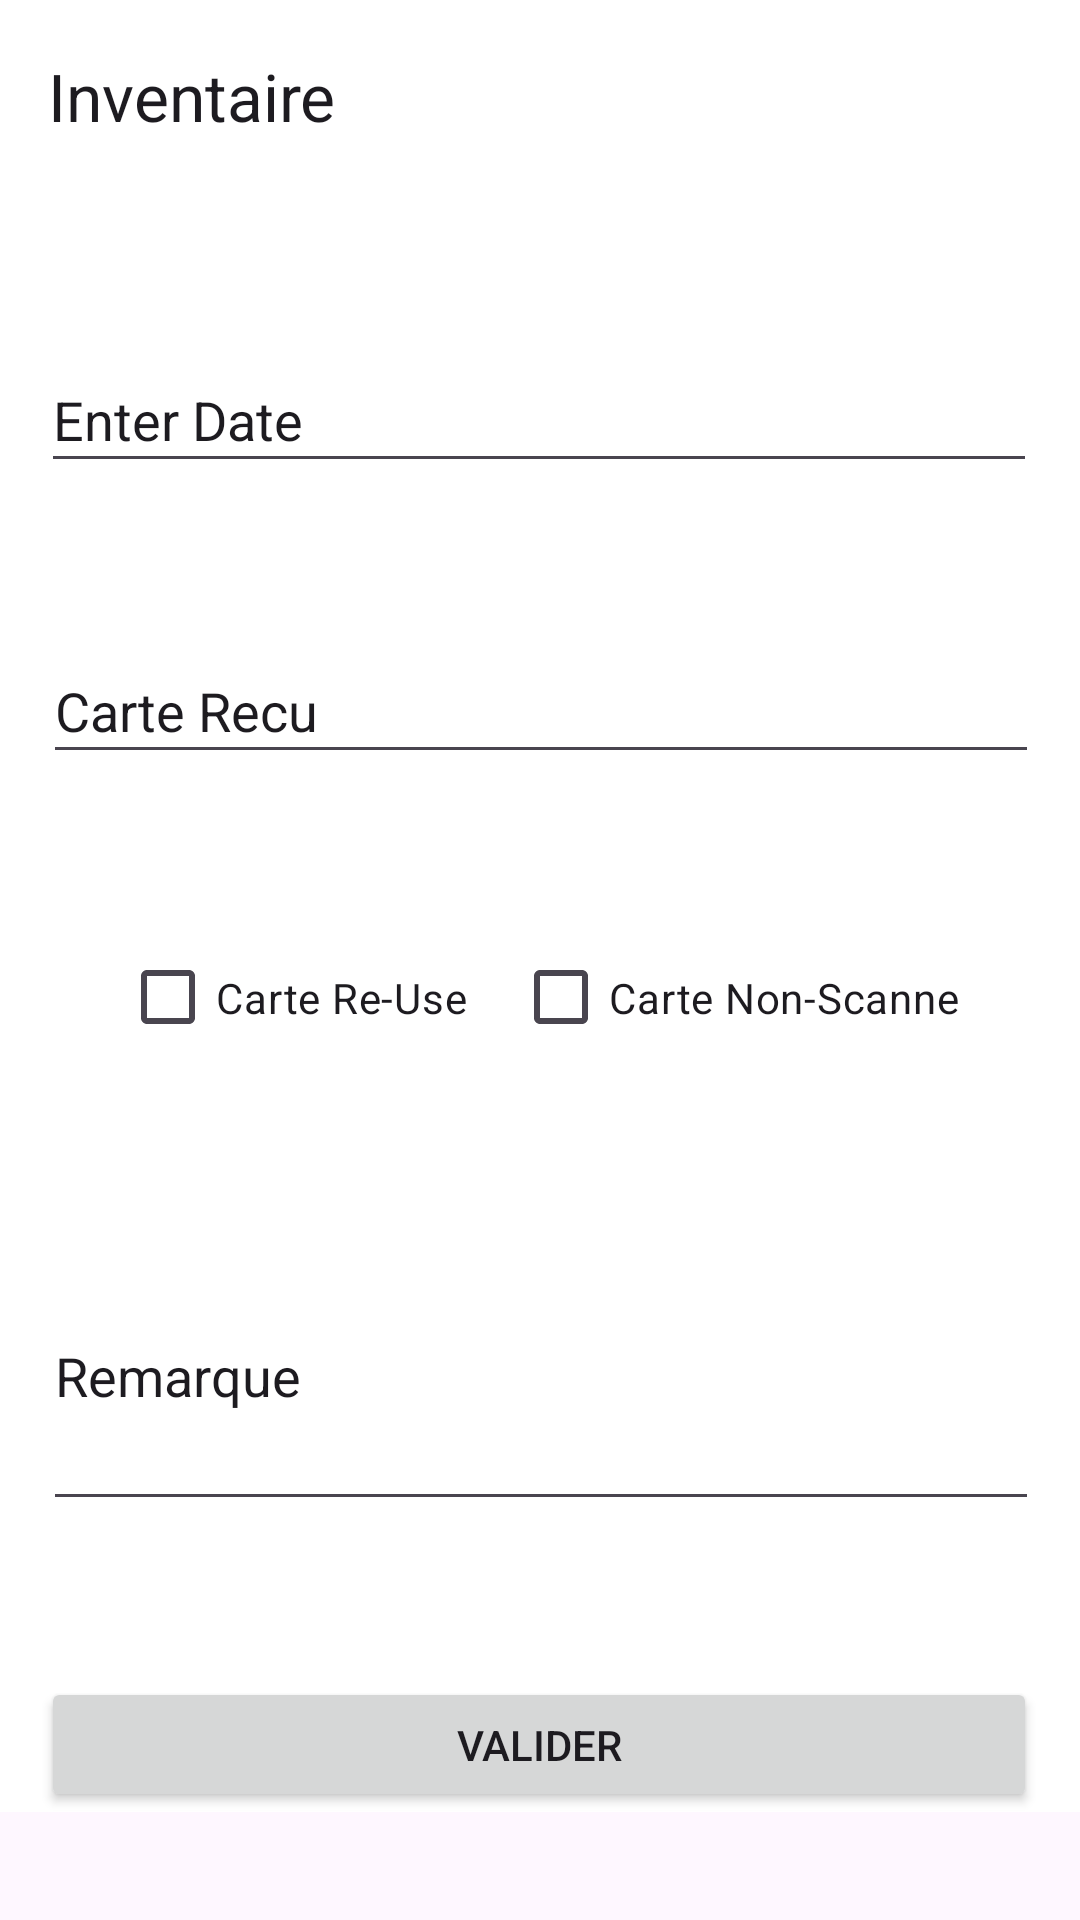

Here is an Android app screen rendered from its layout file. Give the layout XML and the strings, colors and styles it references.
<!-- AndroidManifest.xml: application theme Theme.InventOniApp -->
<!-- res/layout/activity_inventaire.xml -->
<?xml version="1.0" encoding="utf-8"?>
<ScrollView
    xmlns:android="http://schemas.android.com/apk/res/android"
    xmlns:app="http://schemas.android.com/apk/res-auto"
    xmlns:tools="http://schemas.android.com/tools"
    android:layout_width="match_parent"
    android:layout_height="match_parent"
    tools:context=".Inventaire">


    <androidx.constraintlayout.widget.ConstraintLayout android:layout_width="match_parent"
        android:layout_height="match_parent"
        android:background="#FFFFFF">

        <androidx.appcompat.widget.Toolbar
            android:id="@+id/toolbar"
            android:layout_width="0dp"
            android:layout_height="wrap_content"
            android:background="#00008577"
            android:minHeight="?attr/actionBarSize"
            android:theme="?attr/actionBarTheme"
            app:layout_constraintEnd_toEndOf="parent"
            app:layout_constraintStart_toStartOf="parent"
            app:layout_constraintTop_toTopOf="parent"
            app:navigationIcon="@drawable/baseline_arrow_back_24"
            app:title="Inventaire" />

        <EditText
            android:id="@+id/editTextDate"
            android:layout_width="332dp"
            android:layout_height="45dp"
            android:layout_marginTop="52dp"
            android:ems="10"
            android:inputType="date"
            android:text="Enter Date"
            app:layout_constraintEnd_toEndOf="parent"
            app:layout_constraintHorizontal_bias="0.493"
            app:layout_constraintStart_toStartOf="parent"
            app:layout_constraintTop_toBottomOf="@+id/toolbar" />

        <EditText
            android:id="@+id/editTextText"
            android:layout_width="332dp"
            android:layout_height="45dp"
            android:layout_marginTop="52dp"
            android:ems="10"
            android:inputType="text"
            android:text="Carte Recu"
            app:layout_constraintEnd_toEndOf="parent"
            app:layout_constraintHorizontal_bias="0.506"
            app:layout_constraintStart_toStartOf="parent"
            app:layout_constraintTop_toBottomOf="@+id/editTextDate" />

        <CheckBox
            android:id="@+id/checkBox2"
            android:layout_width="wrap_content"
            android:layout_height="45dp"
            android:layout_marginTop="52dp"
            android:layout_marginEnd="40dp"
            android:text="Carte Non-Scanne"
            app:layout_constraintEnd_toEndOf="parent"
            app:layout_constraintTop_toBottomOf="@+id/editTextText" />

        <CheckBox
            android:id="@+id/checkBox"
            android:layout_width="wrap_content"
            android:layout_height="45dp"
            android:layout_marginStart="40dp"
            android:layout_marginTop="52dp"
            android:text="Carte Re-Use"
            app:layout_constraintEnd_toStartOf="@+id/checkBox2"
            app:layout_constraintHorizontal_bias="0.0"
            app:layout_constraintStart_toStartOf="parent"
            app:layout_constraintTop_toBottomOf="@+id/editTextText" />

        <Button
            android:id="@+id/button"
            android:layout_width="332dp"
            android:layout_height="45dp"
            android:layout_marginTop="52dp"
            android:text="Valider"
            app:layout_constraintEnd_toEndOf="parent"
            app:layout_constraintHorizontal_bias="0.493"
            app:layout_constraintStart_toStartOf="parent"
            app:layout_constraintTop_toBottomOf="@+id/editTextText4" />

        <EditText
            android:id="@+id/editTextText4"
            android:layout_width="332dp"
            android:layout_height="100dp"
            android:layout_marginTop="52dp"
            android:ems="10"
            android:inputType="text"
            android:text="Remarque"
            app:layout_constraintEnd_toEndOf="parent"
            app:layout_constraintHorizontal_bias="0.506"
            app:layout_constraintStart_toStartOf="parent"
            app:layout_constraintTop_toBottomOf="@+id/checkBox2" />

    </androidx.constraintlayout.widget.ConstraintLayout>

</ScrollView>
<!-- resources referenced by this layout -->
<resources>
  <style name="Theme.InventOniApp" parent="Base.Theme.InventOniApp" />
  <style name="Base.Theme.InventOniApp" parent="Theme.Material3.DayNight.NoActionBar">
          
          
      </style>
</resources>
